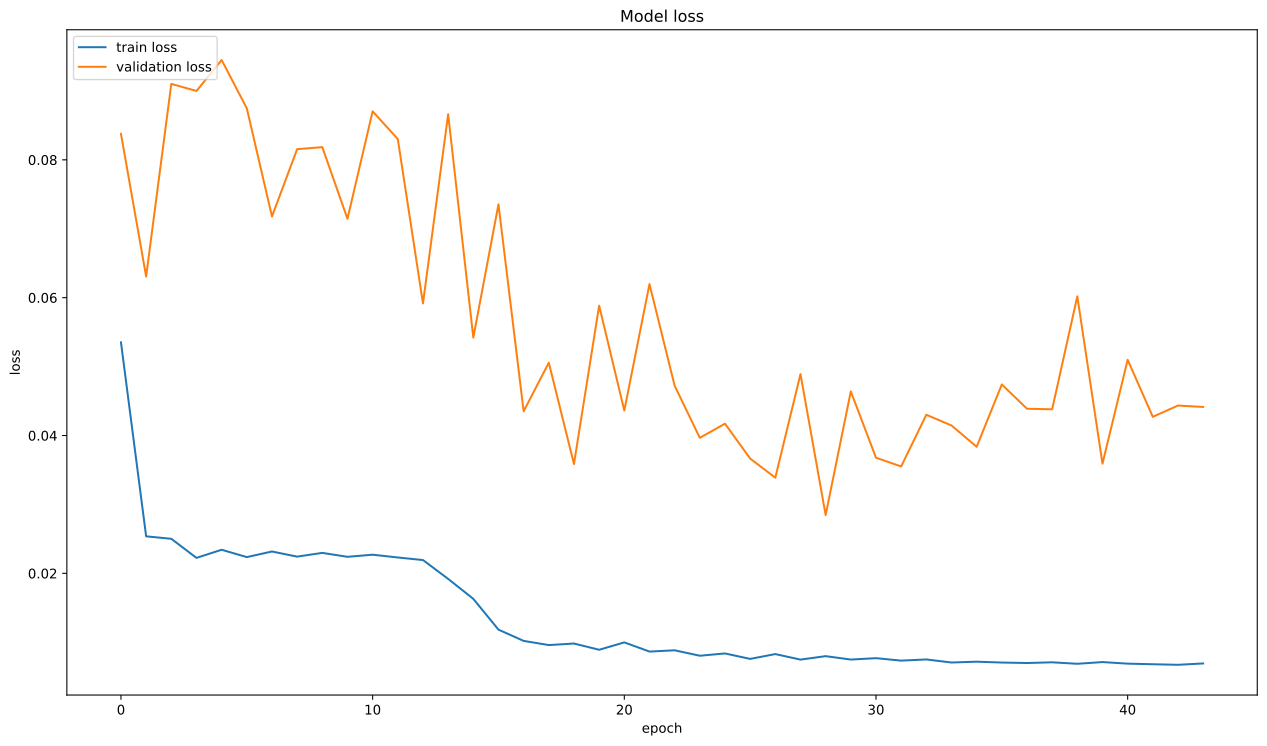

Data behind this chart, as committed beside it:
, loss, val_loss
0, 0.05352, 0.08377
1, 0.02537, 0.06307
2, 0.02501, 0.09102
3, 0.02224, 0.08999
4, 0.02342, 0.09449
5, 0.02236, 0.08748
6, 0.02317, 0.07179
7, 0.02243, 0.08155
8, 0.02297, 0.08184
9, 0.0224, 0.07145
10, 0.02271, 0.08704
11, 0.0223, 0.08301
12, 0.02193, 0.05917
13, 0.01919, 0.08662
14, 0.0163, 0.05421
15, 0.01183, 0.07354
16, 0.0102, 0.04352
17, 0.009591, 0.05057
18, 0.009817, 0.03586
19, 0.00891, 0.05884
20, 0.009981, 0.04362
21, 0.008648, 0.06197
22, 0.008834, 0.04722
23, 0.008044, 0.03966
24, 0.008378, 0.04172
25, 0.007585, 0.03666
26, 0.008285, 0.03388
27, 0.007482, 0.04891
28, 0.007984, 0.02846
29, 0.007491, 0.0464
30, 0.007691, 0.03678
31, 0.007336, 0.03551
32, 0.007507, 0.04301
33, 0.007061, 0.04146
34, 0.007182, 0.03836
35, 0.007057, 0.0474
36, 0.006987, 0.04388
37, 0.00709, 0.0438
38, 0.006878, 0.06019
39, 0.007125, 0.03591
40, 0.006897, 0.05099
41, 0.006811, 0.04271
42, 0.00673, 0.04435
43, 0.006927, 0.04414
